The GitHub repository benejio/440-AI-Nereus-Beneventi contains a labelled image folder "dpd2024" with 2 categories: not poop, poop. Examples follow, each with its label.

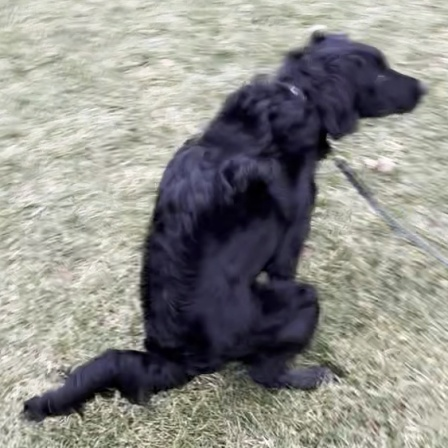
Label: poop

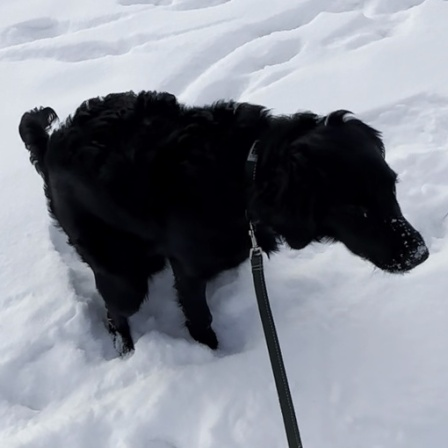
Label: poop

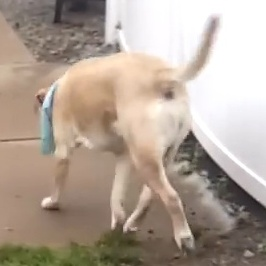
Label: not poop

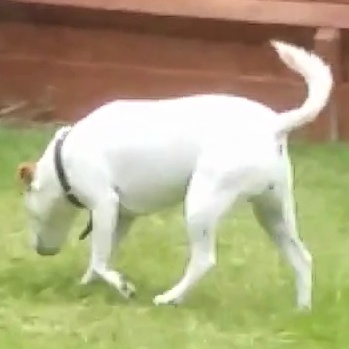
Label: not poop

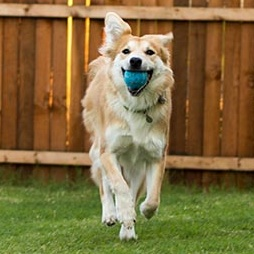
Label: not poop

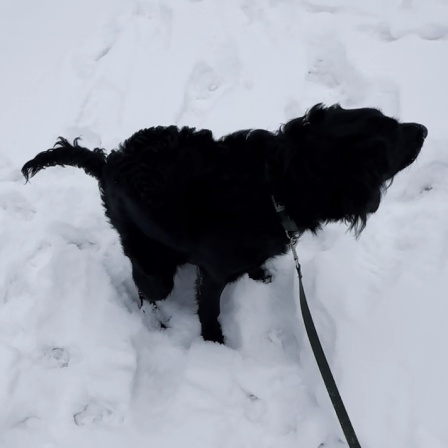
Label: poop
